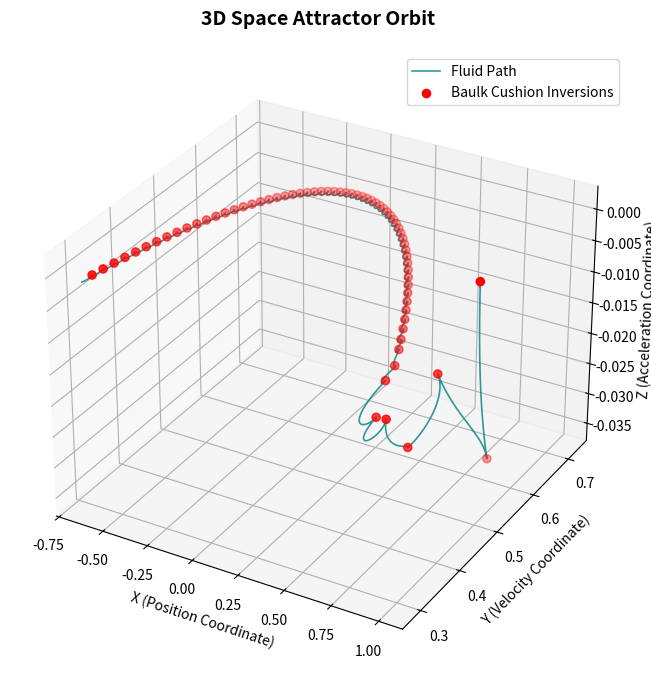
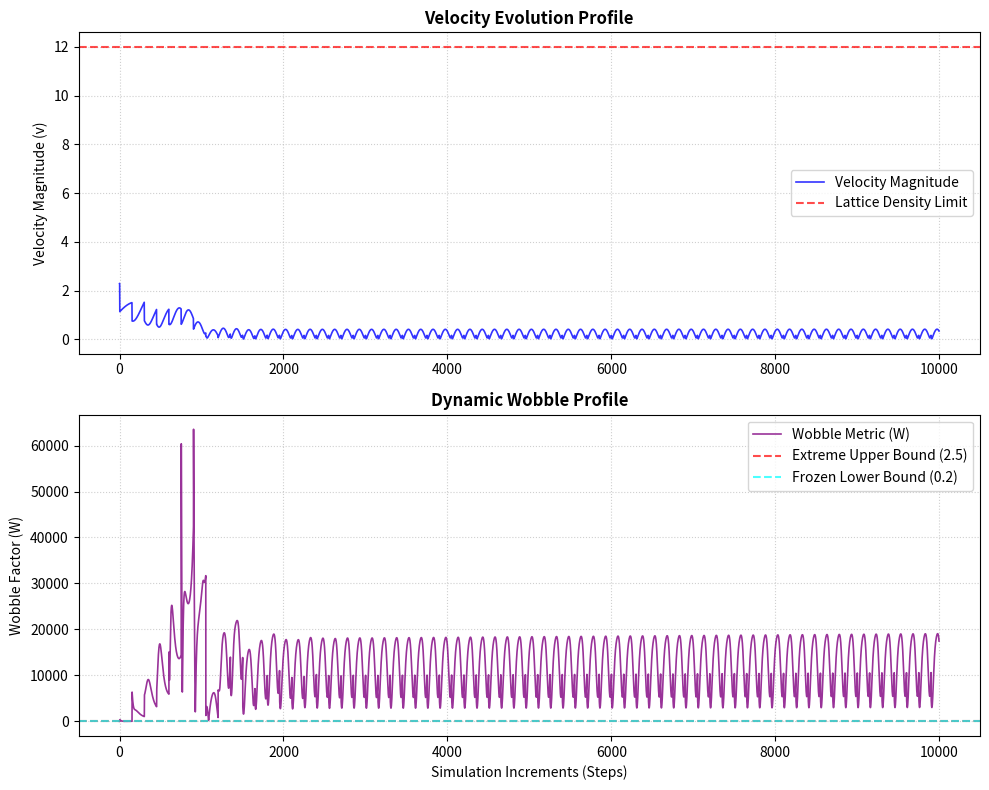

Generate these figures, in order, with matplotlib:
import numpy as np
import matplotlib.pyplot as plt
from matplotlib.backends.backend_pdf import PdfPages

# Simulation Constants
DT = 0.001          # Integration time step
STEPS = 10000       # Total simulation steps
EPSILON = 1e-6      # Prevents division by zero

# Thresholds from the Topological Processing Unit IP portfolio
WOBBLE_FROZEN = 0.20  # Lower bound constraint
WOBBLE_EXTREME = 2.50 # Upper bound constraint (preventing singularity)
FRICTION_LIMIT = 12.0 # Velocity threshold for the "baulk cushion" limit

def run_simulation():
    # Initial state: Fluid parcel position and velocity
    initial_x = np.array([1.0, 0.5, 0.0])
    initial_v = np.array([2.0, -1.0, 0.5])
    
    x = initial_x.copy()
    v = initial_v.copy()
    
    # System Parameters
    gamma = 0.15                      # Entropic dissipation/drag factor
    initial_omega = np.array([0.0, 0.0, 1.5]) 
    omega = initial_omega.copy()      # Target Knot Geometry vector (angular rotation constraint)
    
    a_prev = np.array([0.0, 0.0, 0.0])
    jerk_ema = np.array([0.0, 0.0, 0.0]) # Exponential Moving Average to smooth jerk noise
    
    # Tracking lists for analysis and visualization
    positions = []
    velocities = []
    wobbles = []
    inversion_events = []             # 0 = Normal, 1 = Inversion (Upper), 2 = Perturbation (Lower)
    logs = []                        # To store console log text for the PDF report

    # Cooldown timer to prevent high-frequency sliding mode chatter (inversion deadlock)
    cooldown_counter = 0
    COOLDOWN_STEPS = 150 # Number of steps (~0.15s) to allow physics to resolve after an inversion

    print("=====================================================================")
    print("   Navier-Stokes Simulation: Coffey Topological Framework Boundary   ")
    print("=====================================================================")
    print(f"Time Step (DT): {DT} | Total Steps: {STEPS}\n")

    for step in range(STEPS):
        t = step * DT
        
        # 1. Core Modified Navier-Stokes Relation (Acceleration calculation)
        drag = -gamma * v
        magnus = np.cross(v, omega)
        a = drag + magnus
        
        # Softened central force to prevent singularity jumps at r -> 0
        r_dist = np.linalg.norm(x)
        central_force = -8.0 * x / (r_dist**2 + 0.1) 
        a += central_force
        
        # 2. Kinematic Jerk Extraction with Exponential Moving Average (EMA) smoothing
        if step > 0:
            jerk_raw = (a - a_prev) / DT
            # Smooth out step-by-step chatter using a 95/5 filter
            jerk_ema = 0.95 * jerk_ema + 0.05 * jerk_raw
        else:
            jerk_raw = np.array([0.0, 0.0, 0.0])
            jerk_ema = np.array([0.0, 0.0, 0.0])
            
        # 3. Instantaneous Curvature (kappa) with a softened denominator
        v_mag = np.linalg.norm(v)
        v_cross_a = np.cross(v, a)
        kappa = np.linalg.norm(v_cross_a) / (v_mag**3 + 0.1) 
        
        # 4. Phase-space Radial Distance (r)
        r = np.linalg.norm(x)
        
        # 5. Softened Wobble Calculation using the smoothed Jerk
        j_mag = np.linalg.norm(jerk_ema)
        W = (kappa * j_mag) / (r**2 + 0.1)
        
        event_type = 0
        
        # Decrement cooldown counter if active
        if cooldown_counter > 0:
            cooldown_counter -= 1
        
        # 6. Evaluate Boundary Constraints and Phase Inversions
        # Singularity Mitigation: Triggered ONLY when not in a cooldown state
        if (W > WOBBLE_EXTREME or v_mag > FRICTION_LIMIT) and cooldown_counter == 0:
            event_type = 1
            
            # "Baulk Cushion" Inversion: Reflect velocity and dissipate momentum
            v = -0.5 * v 
            
            # Increase rotational helicity, capped to prevent infinite energy pump
            omega[2] = min(50.0, omega[2] + 5.0) 
            
            # Activate the cooldown timer to allow the flow to escape the boundary layer
            cooldown_counter = COOLDOWN_STEPS
            
            # Re-evaluate physics state immediately
            drag = -gamma * v
            magnus = np.cross(v, omega)
            a = drag + magnus
            v_mag = np.linalg.norm(v)
            
            log_msg = f"Step {step:04d} | t={t:.3f}s | Inversion | Wobble: {W:.3f}, Vel: {v_mag:.2f}, Omega_z: {omega[2]:.1f}"
            print(log_msg)
            logs.append(log_msg)
            
        # Rigidity Mitigation: Lower Bound (Frozen Wobble Constraint)
        elif W < WOBBLE_FROZEN and step > 100:
            event_type = 2
            
            # Introduce localized transverse micro-perturbation to restore continuous chaotic variance
            perturbation = np.cross(v, np.array([0.1, 0.1, 0.1]))
            v += perturbation
            
            # Helicity relaxation: slowly decay back to baseline if system is stable
            omega[2] = max(1.5, omega[2] - 0.05)
            v_mag = np.linalg.norm(v)

        # Record states
        positions.append(x.copy())
        velocities.append(v_mag)
        wobbles.append(W)
        inversion_events.append(event_type)
        
        # 7. Update System States (Euler Integration)
        x += v * DT
        v += a * DT
        
        a_prev = a.copy()
        
    simulation_meta = {
        "initial_x": initial_x,
        "initial_v": initial_v,
        "gamma": gamma,
        "initial_omega": initial_omega,
        "logs": logs
    }
        
    return np.array(positions), np.array(velocities), np.array(wobbles), np.array(inversion_events), simulation_meta


def generate_pdf_report(positions, velocities, wobbles, events, meta):
    """Compiles a professional multi-page PDF document containing the simulation results."""
    print("\nCompiling PDF report...")
    pdf_filename = "Simulation_Report.pdf"
    
    with PdfPages(pdf_filename) as pdf:
        
        # --- PAGE 1: EXECUTIVE SUMMARY & METADATA ---
        fig_summary, ax_sum = plt.subplots(figsize=(8.5, 11))
        ax_sum.axis('off')
        
        fig_summary.text(0.1, 0.92, "TOPOLOGICAL FLUID DYNAMICS REPORT", fontsize=18, fontweight='bold', color='navy')
        fig_summary.text(0.1, 0.89, "Coffey Topological Framework Integration (Anti-Chatter)", fontsize=11, fontstyle='italic', color='dimgray')
        fig_summary.text(0.1, 0.87, "_" * 68, color='navy', fontweight='bold')
        
        # Section 1: Parameters
        fig_summary.text(0.1, 0.81, "1. RUN PARAMETERS", fontsize=12, fontweight='bold', color='navy')
        param_text = (
            f"• Integration Step size (DT):    {DT}\n"
            f"• Simulation Duration (steps):   {STEPS}\n"
            f"• Dissipation Coeff. (gamma):    {meta['gamma']}\n"
            f"• Initial Coordinate Position:   {meta['initial_x']}\n"
            f"• Initial Velocity Vector:       {meta['initial_v']}\n"
            f"• Base Helicity Vector (omega):  {meta['initial_omega']}"
        )
        fig_summary.text(0.1, 0.70, param_text, fontsize=9.5, family='monospace', linespacing=1.4)
        
        # Section 2: Boundary Settings
        fig_summary.text(0.1, 0.64, "2. THEORETICAL BOUNDS", fontsize=12, fontweight='bold', color='navy')
        bounds_text = (
            f"• Frozen Wobble Limit (W_min):    {WOBBLE_FROZEN:.2f} (Restores local turbulence)\n"
            f"• Extreme Wobble Limit (W_max):   {WOBBLE_EXTREME:.2f} (Triggers spatial inversion)\n"
            f"• Friction Density Limit (V_max):  {FRICTION_LIMIT:.2f} (Limits maximum lattice density)\n"
            f"• Anti-Chatter Cooldown Steps:    {150} (Prevents sliding-mode deadlock)"
        )
        fig_summary.text(0.1, 0.53, bounds_text, fontsize=9.5, family='monospace', linespacing=1.4)
        
        # Section 3: Event Logs
        fig_summary.text(0.1, 0.47, "3. SIMULATION EVENT LOG (SINGULARITY AVOIDANCE)", fontsize=12, fontweight='bold', color='navy')
        if meta['logs']:
            visible_logs = meta['logs'][:14]
            log_display = "\n".join(visible_logs)
            if len(meta['logs']) > 14:
                log_display += f"\n... [{len(meta['logs']) - 14} additional inversion events logged]"
        else:
            log_display = "No boundary inversions triggered. Velocity stayed within stable limits."
            
        fig_summary.text(0.1, 0.18, log_display, fontsize=8.5, family='monospace', color='darkred', linespacing=1.3)
        
        fig_summary.text(0.1, 0.08, "Document compiled natively via matplotlib.backend_pdf", fontsize=8, color='gray')
        pdf.savefig(fig_summary)
        plt.close(fig_summary)
        
        # --- PAGE 2: 3D TRAJECTORY VISUALIZATION ---
        fig_3d = plt.figure(figsize=(10, 8))
        ax_3d = fig_3d.add_subplot(111, projection='3d')
        
        # Plot continuous path
        ax_3d.plot(positions[:, 0], positions[:, 1], positions[:, 2], color="teal", alpha=0.8, linewidth=1.2, label="Fluid Path")
        
        # Highlight inversion nodes
        inv_idx = np.where(events == 1)[0]
        if len(inv_idx) > 0:
            ax_3d.scatter(positions[inv_idx, 0], positions[inv_idx, 1], positions[inv_idx, 2], 
                         color="red", s=35, label="Baulk Cushion Inversions", zorder=5)
            
        ax_3d.set_title("3D Space Attractor Orbit", fontsize=14, fontweight='bold', pad=20)
        ax_3d.set_xlabel("X (Position Coordinate)")
        ax_3d.set_ylabel("Y (Velocity Coordinate)")
        ax_3d.set_zlabel("Z (Acceleration Coordinate)")
        ax_3d.legend()
        
        pdf.savefig(fig_3d)
        plt.close(fig_3d)
        
        # --- PAGE 3: KINEMATIC METRICS ---
        fig_metrics, (ax1, ax2) = plt.subplots(2, 1, figsize=(10, 8))
        
        # Subplot 1: Velocity Over Time
        ax1.plot(velocities, color="blue", alpha=0.8, linewidth=1.2, label="Velocity Magnitude")
        ax1.axhline(FRICTION_LIMIT, color="red", linestyle="--", alpha=0.7, label="Lattice Density Limit")
        ax1.set_title("Velocity Evolution Profile", fontsize=12, fontweight='bold')
        ax1.set_ylabel("Velocity Magnitude (v)")
        ax1.grid(True, linestyle=":", alpha=0.6)
        ax1.legend()
        
        # Subplot 2: Wobble Factor Over Time
        ax2.plot(wobbles, color="purple", alpha=0.8, linewidth=1.2, label="Wobble Metric (W)")
        ax2.axhline(WOBBLE_EXTREME, color="red", linestyle="--", alpha=0.7, label="Extreme Upper Bound (2.5)")
        ax2.axhline(WOBBLE_FROZEN, color="cyan", linestyle="--", alpha=0.7, label="Frozen Lower Bound (0.2)")
        ax2.set_title("Dynamic Wobble Profile", fontsize=12, fontweight='bold')
        ax2.set_ylabel("Wobble Factor (W)")
        ax2.set_xlabel("Simulation Increments (Steps)")
        ax2.grid(True, linestyle=":", alpha=0.6)
        ax2.legend()
        
        plt.tight_layout()
        pdf.savefig(fig_metrics)
        plt.close(fig_metrics)

    print(f"Report compiled. File saved as '{pdf_filename}' in your directory.")


if __name__ == "__main__":
    positions, velocities, wobbles, events, meta = run_simulation()
    generate_pdf_report(positions, velocities, wobbles, events, meta)
